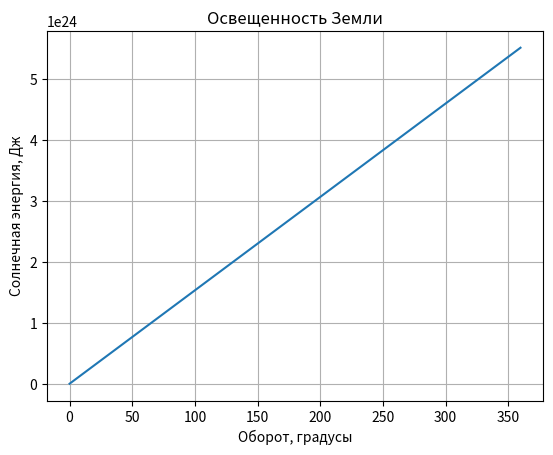

Recreate this plot in Python.
	
import numpy as np
from scipy.integrate import odeint
import matplotlib.pyplot as plt
 
# Определение пределов переменновй величины
teta = np.arange(0, 2*np.pi, 0.01)
 
# Создание дифференциальной функции изменяемой величины
def energy(w, teta):
    dwdteta = 1 / 4 * R_earth**2 * L_sun / (q * v_q)
    return dwdteta
 
# Определение начальных условий и параметров
w_0 = 0
R_earth = 6400000
L_sun = 3.827 * 10**(26)
q = 147 * 10**9
v_q = 30400

# Решение поставленной задачи
solve = odeint(energy, w_0, teta)

# Построение решения в виде графика функции
plt.plot(teta*180/np.pi, solve[:,0])
plt.xlabel('Оборот, градусы')
plt.ylabel('Солнечная энергия, Дж')
plt.title('Освещенность Земли')
plt.grid()

plt.savefig('lab_9_dop_3.png')